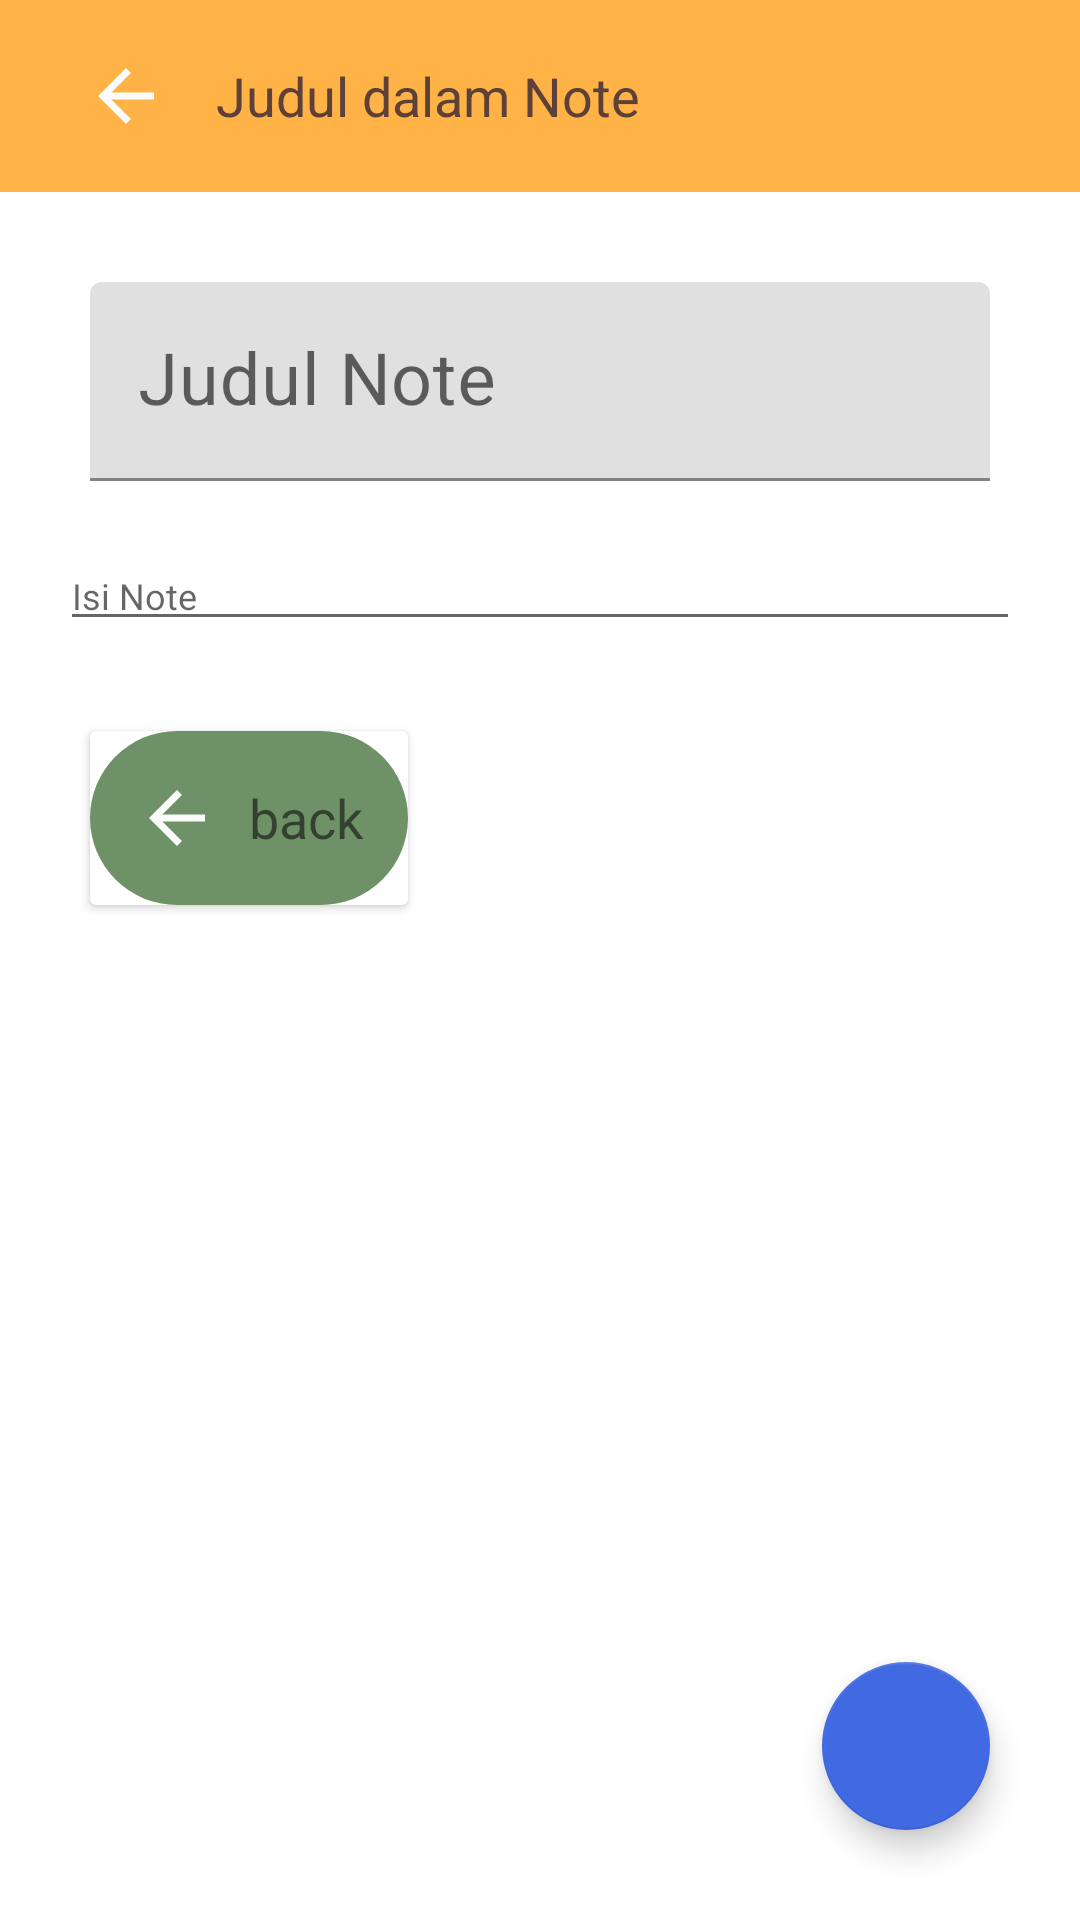

Layout XML and referenced resources for this Android screen:
<!-- AndroidManifest.xml: application theme Theme.GridNotes -->
<!-- res/layout/activity_edit_note.xml -->
<?xml version="1.0" encoding="utf-8"?>
<androidx.constraintlayout.widget.ConstraintLayout xmlns:android="http://schemas.android.com/apk/res/android"
    xmlns:app="http://schemas.android.com/apk/res-auto"
    xmlns:tools="http://schemas.android.com/tools"
    android:layout_width="match_parent"
    android:layout_height="match_parent"
    tools:context=".EditNoteActivity">

    <ScrollView
        android:layout_width="match_parent"
        android:layout_height="match_parent"
        tools:layout_editor_absoluteX="0dp"
        tools:layout_editor_absoluteY="70dp">

        <LinearLayout
            android:layout_width="match_parent"
            android:layout_height="wrap_content"
            android:orientation="vertical"
            app:layout_constraintTop_toBottomOf="@id/mainToolbar">

            <include
                android:id="@+id/include"
                layout="@layout/toolbar" />

            <com.google.android.material.textfield.TextInputLayout
                android:id="@+id/layoutTitle"
                android:layout_width="match_parent"
                android:layout_height="wrap_content"
                android:layout_marginStart="30dp"
                android:layout_marginTop="30dp"
                android:layout_marginEnd="30dp">
                <com.google.android.material.textfield.TextInputEditText
                    android:id="@+id/editTitle"
                    android:layout_width="match_parent"
                    android:layout_height="wrap_content"
                    android:autofillHints=""
                    android:hint="Judul Note"
                    android:textSize="24sp" />
            </com.google.android.material.textfield.TextInputLayout>

            <EditText
                android:id="@+id/editDesc"
                android:layout_width="match_parent"
                android:layout_height="wrap_content"
                android:layout_marginStart="20dp"
                android:layout_marginTop="20dp"
                android:layout_marginEnd="20dp"
                android:gravity="top"
                android:hint="Isi Note"
                android:inputType="textMultiLine"
                android:textSize="12sp" />

            <androidx.cardview.widget.CardView
                android:layout_width="wrap_content"
                android:layout_height="wrap_content"
                android:layout_margin="30dp">

                <LinearLayout
                    android:id="@+id/editNoteBackBtn"
                    android:layout_width="wrap_content"
                    android:layout_height="wrap_content"
                    android:background="@drawable/rounded_all_corners"
                    android:orientation="horizontal"
                    android:padding="10dp">

                    <ImageView
                        android:layout_width="wrap_content"
                        android:layout_height="wrap_content"
                        android:layout_margin="5dp"
                        android:src="@drawable/ic_baseline_arrow_back_24" />

                    <TextView
                        android:layout_width="wrap_content"
                        android:layout_height="wrap_content"
                        android:layout_margin="5dp"
                        android:textSize="18sp"
                        android:layout_gravity="center_vertical"
                        android:text="back" />
                </LinearLayout>

            </androidx.cardview.widget.CardView>
        </LinearLayout>
    </ScrollView>

    <com.google.android.material.floatingactionbutton.FloatingActionButton
        android:id="@+id/saveBtn"
        app:layout_constraintRight_toRightOf="parent"
        app:layout_constraintBottom_toBottomOf="parent"
        android:layout_margin="30dp"
        android:src="@drawable/ic_baseline_save_alt_24"
        android:layout_width="wrap_content"
        android:layout_height="wrap_content"/>

</androidx.constraintlayout.widget.ConstraintLayout>
<!-- res/layout/toolbar.xml (included above) -->
<?xml version="1.0" encoding="utf-8"?>
<RelativeLayout xmlns:android="http://schemas.android.com/apk/res/android"
    xmlns:tools="http://schemas.android.com/tools"
    android:layout_width="match_parent"
    android:layout_height="wrap_content"
    android:background="?attr/colorPrimary"
    android:id="@+id/mainToolbar">

    <RelativeLayout
        android:layout_width="match_parent"
        android:layout_height="wrap_content"
        android:padding="18dp">

        <ImageView
            android:id="@+id/back_icon"
            android:layout_width="wrap_content"
            android:layout_height="wrap_content"
            android:layout_alignParentStart="true"
            android:layout_centerVertical="true"
            android:layout_marginStart="10dp"
            android:src="@drawable/ic_baseline_arrow_back_24"
            tools:ignore="ContentDescription" />

        <TextView
            android:id="@+id/title_toolbar"
            android:layout_width="wrap_content"
            android:layout_height="wrap_content"
            android:layout_centerVertical="true"
            android:layout_marginStart="16dp"
            android:layout_toStartOf="@+id/delete_icon"
            android:layout_toEndOf="@id/back_icon"
            android:gravity="bottom"
            android:text="@string/toolbar_text"
            android:textColor="#5D4037"
            android:textSize="18sp" />

        <ImageView
            android:id="@+id/delete_icon"
            android:src="@drawable/ic_baseline_delete_outline_24"
            android:layout_width="wrap_content"
            android:layout_height="wrap_content"
            android:layout_alignParentEnd="true"
            android:layout_centerVertical="true"
            tools:ignore="ContentDescription" />

    </RelativeLayout>

</RelativeLayout>
<!-- resources referenced by this layout -->
<resources>
  <!-- drawable ic_baseline_arrow_back_24 (drawable) -->
  <vector android:height="28dp" android:tint="#FCFCFC"
      android:viewportHeight="24" android:viewportWidth="24"
      android:width="28dp" xmlns:android="http://schemas.android.com/apk/res/android">
      <path android:fillColor="@android:color/white" android:pathData="M20,11H7.83l5.59,-5.59L12,4l-8,8 8,8 1.41,-1.41L7.83,13H20v-2z"/>
  </vector>
  <!-- drawable rounded_all_corners (drawable) -->
  <?xml version="1.0" encoding="utf-8"?>
  <shape xmlns:android="http://schemas.android.com/apk/res/android">
      <solid android:color="?attr/colorSecondaryVariant"/>
      <padding android:left="1dp"
          android:top="1dp"
          android:right="1dp"
          android:bottom="1dp"
          />
  
      <corners android:bottomRightRadius="50dp"
          android:bottomLeftRadius="50dp"
          android:topLeftRadius="50dp"
          android:topRightRadius="50dp"/>
  </shape>
  <string name="toolbar_text">Judul dalam Note</string>
  <style name="Theme.GridNotes" parent="Theme.MaterialComponents.DayNight.NoActionBar">
          
          <item name="colorPrimary">@color/light_orange</item>
          <item name="colorPrimaryVariant">@color/orange_200</item>
          <item name="colorOnPrimary">@color/white</item>
          
          <item name="colorSecondary">@color/pastel_blue</item>
          <item name="colorSecondaryVariant">@color/dark_green</item>
          <item name="colorOnSecondary">@color/black</item>
          
          <item name="android:statusBarColor" tools:targetApi="l">?attr/colorPrimaryVariant</item>
          
      </style>
  <color name="light_orange">#ffb347</color>
  <color name="orange_200">#f7AE65</color>
  <color name="white">#FFFFFFFF</color>
  <color name="pastel_blue">#4169E1</color>
  <color name="dark_green">#6e9167</color>
  <color name="black">#FF000000</color>
</resources>
